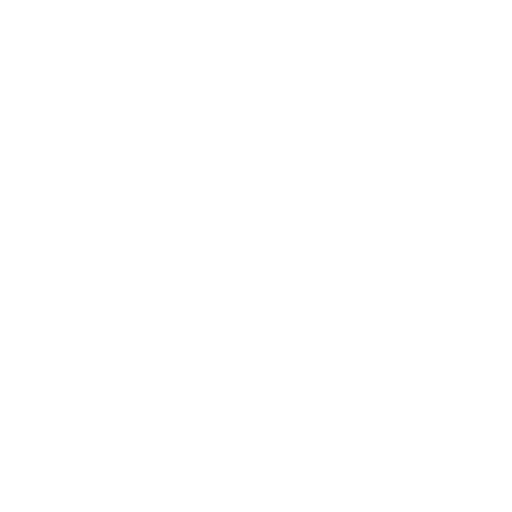
t = 0.00 s
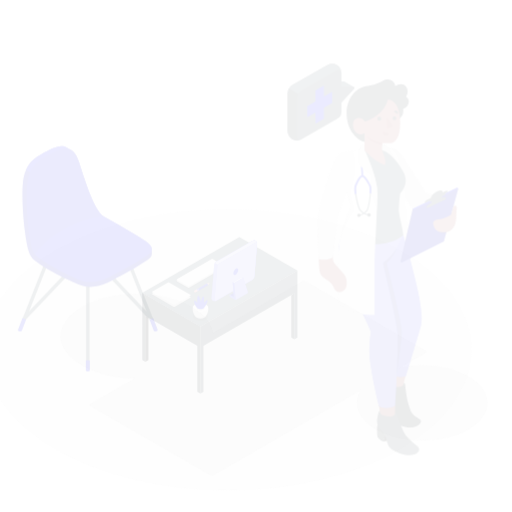
t = 0.15 s
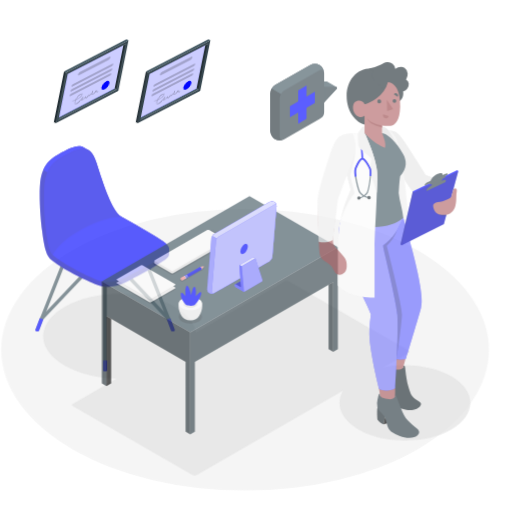
t = 0.45 s
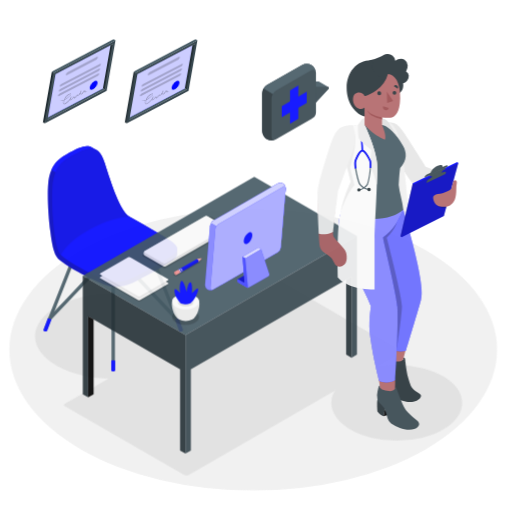
t = 0.60 s
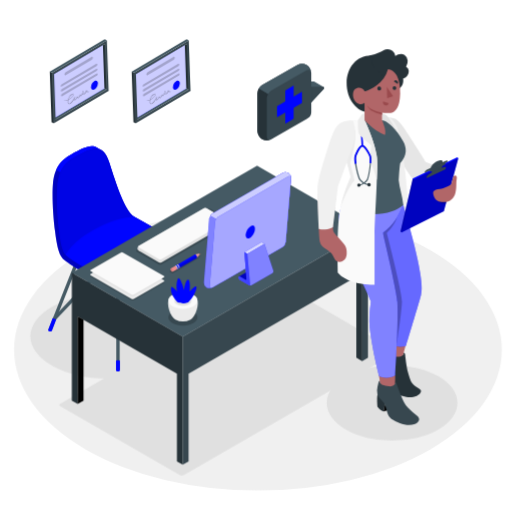
t = 0.80 s
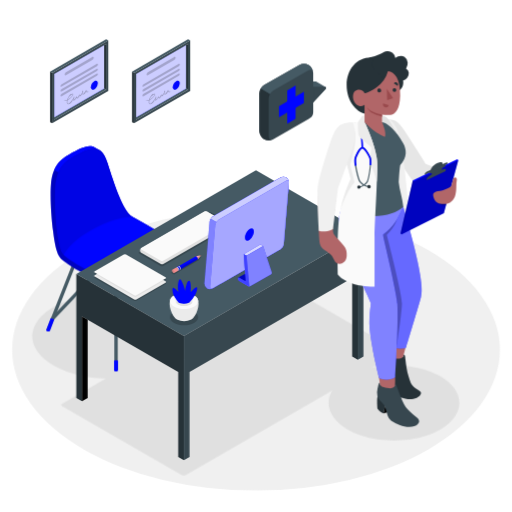
t = 1.00 s

The animated SVG that drew these frames (rendered in a browser with its animation timeline set to each time). Animation: 5 CSS @keyframes rules; one cycle of 1.00 s.

<svg class="animated" id="freepik_stories-doctor" xmlns="http://www.w3.org/2000/svg" viewBox="0 0 500 500" version="1.1" xmlns:xlink="http://www.w3.org/1999/xlink" xmlns:svgjs="http://svgjs.com/svgjs"><style>svg#freepik_stories-doctor:not(.animated) .animable {opacity: 0;}svg#freepik_stories-doctor.animated #freepik--Floor--inject-44 {animation: 1s 1 forwards cubic-bezier(.36,-0.01,.5,1.38) slideLeft;animation-delay: 0s;}svg#freepik_stories-doctor.animated #freepik--Shadows--inject-44 {animation: 1s 1 forwards cubic-bezier(.36,-0.01,.5,1.38) slideRight;animation-delay: 0s;}svg#freepik_stories-doctor.animated #freepik--Chair--inject-44 {animation: 1s 1 forwards cubic-bezier(.36,-0.01,.5,1.38) slideLeft;animation-delay: 0s;}svg#freepik_stories-doctor.animated #freepik--Desk--inject-44 {animation: 1s 1 forwards cubic-bezier(.36,-0.01,.5,1.38) zoomIn;animation-delay: 0s;}svg#freepik_stories-doctor.animated #freepik--speech-bubble--inject-44 {animation: 1s 1 forwards cubic-bezier(.36,-0.01,.5,1.38) slideRight;animation-delay: 0s;}svg#freepik_stories-doctor.animated #freepik--Character--inject-44 {animation: 1s 1 forwards cubic-bezier(.36,-0.01,.5,1.38) slideUp;animation-delay: 0s;}svg#freepik_stories-doctor.animated #freepik--Certificates--inject-44 {animation: 1s 1 forwards cubic-bezier(.36,-0.01,.5,1.38) lightSpeedLeft;animation-delay: 0s;}            @keyframes slideLeft {                0% {                    opacity: 0;                    transform: translateX(-30px);                }                100% {                    opacity: 1;                    transform: translateX(0);                }            }                    @keyframes slideRight {                0% {                    opacity: 0;                    transform: translateX(30px);                }                100% {                    opacity: 1;                    transform: translateX(0);                }            }                    @keyframes zoomIn {                0% {                    opacity: 0;                    transform: scale(0.5);                }                100% {                    opacity: 1;                    transform: scale(1);                }            }                    @keyframes slideUp {                0% {                    opacity: 0;                    transform: translateY(30px);                }                100% {                    opacity: 1;                    transform: inherit;                }            }                    @keyframes lightSpeedLeft {              from {                transform: translate3d(-50%, 0, 0) skewX(20deg);                opacity: 0;              }              60% {                transform: skewX(-10deg);                opacity: 1;              }              80% {                transform: skewX(2deg);              }              to {                opacity: 1;                transform: translate3d(0, 0, 0);              }            }        </style><g id="freepik--Floor--inject-44" class="animable" style="transform-origin: 250px 341.53px;"><ellipse id="freepik--floor--inject-44" cx="250" cy="341.53" rx="238.15" ry="137.49" style="fill: rgb(240, 240, 240); transform-origin: 250px 341.53px;" class="animable"></ellipse></g><g id="freepik--Shadows--inject-44" class="animable" style="transform-origin: 240.025px 369.42px;"><ellipse id="freepik--Shadow--inject-44" cx="106.15" cy="328.29" rx="74.66" ry="41.34" style="fill: rgb(224, 224, 224); transform-origin: 106.15px 328.29px;" class="animable"></ellipse><path id="freepik--shadow--inject-44" d="M60.5,396.5l117,67.53a4.3,4.3,0,0,0,3.86,0l206.9-119.46a1.18,1.18,0,0,0,0-2.23l-117-67.53a4.28,4.28,0,0,0-3.85,0L60.5,394.27A1.18,1.18,0,0,0,60.5,396.5Z" style="fill: rgb(224, 224, 224); transform-origin: 224.38px 369.42px;" class="animable"></path><ellipse id="freepik--shadow--inject-44" cx="384.73" cy="393.4" rx="63.83" ry="36.85" style="fill: rgb(224, 224, 224); transform-origin: 384.73px 393.4px;" class="animable"></ellipse></g><g id="freepik--Chair--inject-44" class="animable" style="transform-origin: 113.285px 252.736px;"><g id="freepik--chair--inject-44" class="animable" style="transform-origin: 113.285px 252.736px;"><path d="M113.29,362.14a1.66,1.66,0,0,1-1.66-1.67V253.7a1.66,1.66,0,1,1,3.32,0V360.47A1.67,1.67,0,0,1,113.29,362.14Z" style="fill: rgb(69, 90, 100); transform-origin: 113.29px 307.09px;" id="elcj8jntnezqb" class="animable"></path><path d="M179.35,323.27a1.68,1.68,0,0,1-1.55-1l-32.74-82.87a1.66,1.66,0,0,1,3.09-1.22L180.89,321a1.66,1.66,0,0,1-1.54,2.27Z" style="fill: rgb(69, 90, 100); transform-origin: 162.975px 280.199px;" id="elh2ynfy3lbq6" class="animable"></path><path d="M175.41,313.32a1.65,1.65,0,0,1-1.2-.52l-60.93-64.47L52.47,312.52a1.66,1.66,0,1,1-2.41-2.28l62-65.47a1.66,1.66,0,0,1,1.21-.52h0a1.66,1.66,0,0,1,1.2.52l62.13,65.75a1.65,1.65,0,0,1-.07,2.34A1.63,1.63,0,0,1,175.41,313.32Z" style="fill: rgb(69, 90, 100); transform-origin: 113.307px 278.785px;" id="el9rcendsbnbh" class="animable"></path><path d="M47.23,323.27a1.62,1.62,0,0,1-.61-.12,1.65,1.65,0,0,1-.94-2.15l32.74-82.87a1.66,1.66,0,0,1,3.09,1.22L48.77,322.22A1.66,1.66,0,0,1,47.23,323.27Z" style="fill: rgb(69, 90, 100); transform-origin: 63.5945px 280.174px;" id="elo4opwhf6ao" class="animable"></path><path d="M177.09,310.76l4.33,11.42a1.55,1.55,0,0,1,0,.29v.21a1.41,1.41,0,0,1-.65.72,2.92,2.92,0,0,1-2.64,0,1.09,1.09,0,0,1-.51-.54v0l0-.15-4-10.71Z" style="fill: #0005FF; transform-origin: 177.523px 317.238px;" id="el5h6ol66m9fj" class="animable"></path><path d="M49.48,310.76l-4.33,11.42a1.5,1.5,0,0,0,0,.29.74.74,0,0,0,0,.21,1.32,1.32,0,0,0,.65.72,2.9,2.9,0,0,0,2.63,0,1,1,0,0,0,.51-.54v0l0-.15L53,312Z" style="fill: #0005FF; transform-origin: 49.0713px 317.238px;" id="elx2d9vivo5g" class="animable"></path><path d="M115.2,352.21v9.45a1,1,0,0,1-.56.78,3,3,0,0,1-2.71,0,1,1,0,0,1-.56-.78v-9.45A4.06,4.06,0,0,1,115.2,352.21Z" style="fill: #0005FF; transform-origin: 113.285px 357.247px;" id="el1rueh2qpjw2i" class="animable"></path><path d="M175.8,243.24c0-2.51-2.2-5.17-6.84-8.18-8.57-5.56-27.71-16.72-39.7-23.37a.11.11,0,0,0-.1-.09c-9.23-5.6-17.84-32.27-24.22-52.53-2.18-6.91-4.84-10.82-8-12.66-.75-.43-3.52-1.95-4.14-2.32-6.26-3.76-14.49.75-24.73,6.36-9.44,5.16-16.81,11.77-18.29,29.32-.91,10.68-.05,31.09,2.12,46.56h0c3.14,25.85,7,25.89,12.59,30.21C74.13,264,95.83,274.44,105,278c16.58,6.52,30.14-3.54,40.24-8.53A234.81,234.81,0,0,0,172,253.65c2.53-1.83,3.84-3.69,3.81-5.65C175.78,247.23,175.8,244.05,175.8,243.24Z" style="fill: #0005FF; transform-origin: 112.616px 211.42px;" id="el7h2ra4r2mw" class="animable"></path><g id="el310o6ui9zn9"><path d="M175.8,243.24c0-2.51-2.2-5.17-6.84-8.18-8.57-5.56-27.71-16.72-39.7-23.37a.11.11,0,0,0-.1-.09c-9.23-5.6-17.84-32.27-24.22-52.53-2.18-6.91-4.84-10.82-8-12.66-.75-.43-3.52-1.95-4.14-2.32-6.26-3.76-14.49.75-24.73,6.36-9.44,5.16-16.81,11.77-18.29,29.32-.91,10.68-.05,31.09,2.12,46.56h0c3.14,25.85,7,25.89,12.59,30.21C74.13,264,95.83,274.44,105,278c16.58,6.52,30.14-3.54,40.24-8.53A234.81,234.81,0,0,0,172,253.65c2.53-1.83,3.84-3.69,3.81-5.65C175.78,247.23,175.8,244.05,175.8,243.24Z" style="opacity: 0.25; transform-origin: 112.616px 211.42px;" class="animable" id="eln4wgppbin9o"></path></g><path d="M96.57,146.2c-6.21-3.26-14.28,1.17-24.26,6.64-6.39,3.51-11.84,7.66-15.15,15.43L53,165.83c3.31-7.74,8.75-11.89,15.12-15.38,10.25-5.61,18.47-10.12,24.74-6.36Z" style="fill: #0005FF; transform-origin: 74.785px 155.489px;" id="eldakl1gixtqj" class="animable"></path><path d="M169,235.06c-5.56-3.61-5.68-4.53-40-23.54a.5.5,0,0,1,.16.07c-9.22-5.62-17.82-32.27-24.2-52.52-6.49-20.58-17.3-14.62-32.63-6.22C62.87,158,55.5,164.62,54,182.17s1.75,61,7.74,66.3c6.53,7.22,32.74,20.64,43.21,24.76,16.58,6.52,30.14-3.54,40.24-8.53A235,235,0,0,0,172,248.85C177.73,244.67,177.2,240.4,169,235.06Z" style="fill: #0005FF; transform-origin: 114.722px 210.227px;" id="elpvn0skqm49" class="animable"></path><path d="M129.14,211.59h0Z" style="fill: #0005FF; transform-origin: 129.14px 211.59px;" id="elpvv0eh9vkf" class="animable"></path><g id="el61sd6hw2eho"><g style="opacity: 0.1; transform-origin: 91.4121px 196.834px;" class="animable" id="elp4p6en8nx98"><path d="M72.31,152.85c15.33-8.4,26.14-14.36,32.63,6.22,6.38,20.26,15,46.93,24.22,52.53,0,0-15.83,0-38.76,12.37-23.84,12.87-27.48,25.46-28.57,24.56-6-5-9.3-48.82-7.81-66.36S62.87,158,72.31,152.85Z" id="eluo9cs9m9n0n" class="animable" style="transform-origin: 91.4121px 196.834px;"></path></g></g></g></g><g id="freepik--Desk--inject-44" class="animable" style="transform-origin: 214.73px 307.805px;"><g id="freepik--desk--inject-44" class="animable" style="transform-origin: 214.73px 307.805px;"><polygon points="179.54 328.1 74.52 267.47 249.93 166.25 354.94 226.88 179.54 328.1" style="fill: rgb(69, 90, 100); transform-origin: 214.73px 247.175px;" id="el25er5fm1t0o" class="animable"></polygon><polygon points="74.52 267.47 74.52 388.73 80.05 391.92 80.05 308.95 174.01 363.2 174.01 446.17 179.54 449.36 179.54 328.1 74.52 267.47" style="fill: rgb(38, 50, 56); transform-origin: 127.03px 358.415px;" id="el7z2utfxpb34" class="animable"></polygon><polygon points="80.05 391.92 85.58 388.73 85.58 312.14 80.05 308.95 80.05 391.92" id="el6iq2q1bdegf" class="animable" style="transform-origin: 82.815px 350.435px;"></polygon><polygon points="179.54 449.36 185.07 446.17 185.07 363.2 349.42 268.37 349.42 351.34 354.94 348.15 354.94 226.88 179.54 328.1 179.54 449.36" style="fill: rgb(55, 71, 79); transform-origin: 267.24px 338.12px;" id="el3d08a1yzip9" class="animable"></polygon><polygon points="349.42 351.34 343.89 348.15 343.89 271.56 349.42 268.37 349.42 351.34" style="fill: rgb(38, 50, 56); transform-origin: 346.655px 309.855px;" id="eleojlga2iium" class="animable"></polygon><g id="eltzc1ml2ymn"><g style="opacity: 0.2; transform-origin: 179.711px 309.785px;" class="animable" id="elppp8ul0dh6"><path d="M170,304.18c-5.37,3.09-5.37,8.11,0,11.21s14,3.09,19.41,0,5.36-8.12,0-11.21S175.38,301.08,170,304.18Z" id="elyjwyx9k1w5" class="animable" style="transform-origin: 179.711px 309.785px;"></path></g></g><g id="el48bbw3l3hch"><g style="opacity: 0.2; transform-origin: 127.008px 269.714px;" class="animable" id="el46gljx81ole"><path d="M92.46,267.4,131,289.67a2.37,2.37,0,0,0,2.17,0l28.39-16.39a.66.66,0,0,0,0-1.25L123,249.75a2.44,2.44,0,0,0-2.17,0l-28.39,16.4C91.86,266.49,91.86,267.05,92.46,267.4Z" id="elrt41e1vkyk" class="animable" style="transform-origin: 127.008px 269.714px;"></path></g></g><g id="el9xxk4ewt616"><g style="opacity: 0.2; transform-origin: 127.014px 273.694px;" class="animable" id="elyqljb223r8o"><path d="M92.46,271.38,131,293.65a2.37,2.37,0,0,0,2.17,0l28.39-16.39c.6-.35.6-.91,0-1.25L123,253.73a2.44,2.44,0,0,0-2.17,0L92.46,270.12A.67.67,0,0,0,92.46,271.38Z" id="elwni55g4ijh" class="animable" style="transform-origin: 127.014px 273.694px;"></path></g></g><path d="M92.46,270.08,131,292.35a2.37,2.37,0,0,0,2.17,0L161.6,276c.6-.35.6-.91,0-1.25L123,252.43a2.44,2.44,0,0,0-2.17,0L92.46,268.82A.67.67,0,0,0,92.46,270.08Z" style="fill: rgb(235, 235, 235); transform-origin: 127.034px 272.394px;" id="el3x2oydcm8u4" class="animable"></path><path d="M120.85,252.43,93.89,268,131,289.45a2.44,2.44,0,0,0,2.17,0l27-15.57L123,252.43A2.44,2.44,0,0,0,120.85,252.43Z" style="fill: rgb(224, 224, 224); transform-origin: 127.03px 270.942px;" id="el8rnokei0ivf" class="animable"></path><path d="M92.46,266.16,131,288.43a2.37,2.37,0,0,0,2.17,0L161.6,272a.67.67,0,0,0,0-1.26L123,248.51a2.37,2.37,0,0,0-2.17,0L92.46,264.9A.67.67,0,0,0,92.46,266.16Z" style="fill: rgb(250, 250, 250); transform-origin: 127.03px 268.47px;" id="elvprgp7q04jr" class="animable"></path><g id="elljasbzhomb"><g style="opacity: 0.2; transform-origin: 181.35px 233.46px;" class="animable" id="elonxxdv8om9"><path d="M136,247.6l20.85,12.07a2.82,2.82,0,0,0,2.56,0L226.7,220.8a.78.78,0,0,0,0-1.48l-20.84-12.07a2.84,2.84,0,0,0-2.57,0L136,246.12A.78.78,0,0,0,136,247.6Z" id="elhycgzkzqs5u" class="animable" style="transform-origin: 181.35px 233.46px;"></path></g></g><path d="M136.72,244.77v-.47a2.58,2.58,0,0,1,1.18-2l61.78-35.7a2.59,2.59,0,0,1,2.36,0l19.14,11.08a2.62,2.62,0,0,1,1.18,2v.47a2.6,2.6,0,0,1-1.18,2l-61.78,35.7a2.59,2.59,0,0,1-2.36,0L137.9,246.81A2.62,2.62,0,0,1,136.72,244.77Z" style="fill: rgb(224, 224, 224); transform-origin: 179.54px 232.225px;" id="el5bb1la2a9zo" class="animable"></path><path d="M137.9,243.62,157,254.7a2.65,2.65,0,0,0,2.36,0L221.18,219a.72.72,0,0,0,0-1.36L202,206.56a2.59,2.59,0,0,0-2.36,0l-61.78,35.7A.72.72,0,0,0,137.9,243.62Z" style="fill: rgb(250, 250, 250); transform-origin: 179.53px 230.626px;" id="elaqqt4s8qmrg" class="animable"></path><path d="M188.58,310.58c4.73-4.83,7.51-16.9,2.89-20.73H168c-4.62,3.83-1.84,15.89,2.89,20.72l.13.14.16.16.43.38.11.09.36.27c.2.14.41.27.61.39a15.59,15.59,0,0,0,14.11,0h0a5.81,5.81,0,0,0,.61-.4l.34-.25.14-.11c.14-.12.28-.24.41-.37l.19-.18Z" style="fill: rgb(235, 235, 235); transform-origin: 179.735px 301.769px;" id="elqqnbwcc4fqg" class="animable"></path><path d="M170,288.31c-5.37,3.09-5.37,8.11,0,11.21s14,3.09,19.41,0,5.36-8.12,0-11.21S175.38,285.21,170,288.31Z" style="fill: rgb(250, 250, 250); transform-origin: 179.711px 293.915px;" id="elabq3wo7nnk" class="animable"></path><path d="M173.82,290.5c-3.26,1.89-3.26,4.94,0,6.82a13,13,0,0,0,11.81,0c3.26-1.88,3.26-4.93,0-6.82A13.07,13.07,0,0,0,173.82,290.5Z" style="fill: rgb(235, 235, 235); transform-origin: 179.725px 293.914px;" id="elso5xsipzqr" class="animable"></path><path d="M185.63,293.74a13.07,13.07,0,0,0-11.81,0,5.47,5.47,0,0,0-2,1.79,5.47,5.47,0,0,0,2,1.79,13,13,0,0,0,11.81,0,5.35,5.35,0,0,0,2-1.79A5.35,5.35,0,0,0,185.63,293.74Z" style="fill: rgb(224, 224, 224); transform-origin: 179.725px 295.534px;" id="el5lbilqzxwqa" class="animable"></path><path d="M174.54,295.53a26.69,26.69,0,0,1-4.27-5.68c-2-3.49-2.34-8.16-1.32-8.74s5.17,4.09,5.17,4.09a25.49,25.49,0,0,1-.44-6c.18-3.11.93-5.93,1.82-6.5s2.89,3.35,3.74,6.19,1.36,5.18,1.36,5.18a45.11,45.11,0,0,1,1.53-6.54c1-2.95,2-3.62,2.71-3.32s1.21,1.66,1.42,5.59a38.42,38.42,0,0,1-.18,5.62s1.47-1.61,3.09-3.17c1.79-1.71,2.55-2,3.06-1.62s.65,3-2.11,8a28,28,0,0,1-5.22,6.87S181.07,298,174.54,295.53Z" style="fill: #0005FF; transform-origin: 180.457px 284.632px;" id="elw5zh73apgys" class="animable"></path><path d="M277,238.4l5-60.24a5.68,5.68,0,0,0-2.49-5,6.3,6.3,0,0,0-5.7.1l-66,38.09a7.26,7.26,0,0,0-3.22,5.09l-5,60.23a5.71,5.71,0,0,0,2.48,5,6.32,6.32,0,0,0,5.71-.11l66-38.08A7.28,7.28,0,0,0,277,238.4Z" style="fill: #0005FF; transform-origin: 240.795px 227.413px;" id="el1pc45ib2h7l" class="animable"></path><g id="elq24jjsf3yuj"><path d="M277,238.4l5-60.24a5.68,5.68,0,0,0-2.49-5,6.3,6.3,0,0,0-5.7.1l-66,38.09a7.26,7.26,0,0,0-3.22,5.09l-5,60.23a5.71,5.71,0,0,0,2.48,5,6.32,6.32,0,0,0,5.71-.11l66-38.08A7.28,7.28,0,0,0,277,238.4Z" style="fill: rgb(255, 255, 255); opacity: 0.5; transform-origin: 240.795px 227.413px;" class="animable" id="el5sgv0gcsz6"></path></g><path d="M277,238.4l5-60.24a5.68,5.68,0,0,0-2.49-5,6.3,6.3,0,0,0-5.7.1l-66,38.09a6.59,6.59,0,0,0-2.14,2.16l10.25,5.92v57.44l57.86-33.4A7.28,7.28,0,0,0,277,238.4Z" style="fill: #0005FF; transform-origin: 243.839px 224.699px;" id="elqjlbmgjiu9i" class="animable"></path><g id="el1b1ari3h7nn"><path d="M277,238.4l5-60.24a5.68,5.68,0,0,0-2.49-5,6.3,6.3,0,0,0-5.7.1l-66,38.09a6.59,6.59,0,0,0-2.14,2.16l10.25,5.92v57.44l57.86-33.4A7.28,7.28,0,0,0,277,238.4Z" style="fill: rgb(255, 255, 255); opacity: 0.8; transform-origin: 243.839px 224.699px;" class="animable" id="elzomvhfzr0x"></path></g><path d="M205.12,279.88l5-60.23a7.25,7.25,0,0,1,3.22-5.09l66-38.09c1.63-.94,2.82-.18,2.67,1.69l-5,60.24a7.28,7.28,0,0,1-3.22,5.09l-66,38.08C206.16,282.51,205,281.75,205.12,279.88Z" style="fill: #0005FF; transform-origin: 243.567px 229.02px;" id="el9pg2l0htso9" class="animable"></path><g id="elqvpcidwh52c"><path d="M205.12,279.88l5-60.23a7.25,7.25,0,0,1,3.22-5.09l66-38.09c1.63-.94,2.82-.18,2.67,1.69l-5,60.24a7.28,7.28,0,0,1-3.22,5.09l-66,38.08C206.16,282.51,205,281.75,205.12,279.88Z" style="fill: rgb(255, 255, 255); opacity: 0.65; transform-origin: 243.567px 229.02px;" class="animable" id="elugf2h4t0y0c"></path></g><path d="M239.16,231.55c.26-3.08,2.42-6.71,4.83-8.11s4.16,0,3.9,3.05-2.41,6.72-4.82,8.12S238.91,234.64,239.16,231.55Z" style="fill: #0005FF; transform-origin: 243.526px 229.027px;" id="elv629kyglkis" class="animable"></path><polygon points="240.71 249.76 256.93 240.34 254.17 238.75 237.96 248.17 240.71 249.76" style="fill: #0005FF; transform-origin: 247.445px 244.255px;" id="elq9o4vrh9aoi" class="animable"></polygon><g id="elwvlytt7887"><g style="opacity: 0.85; transform-origin: 247.445px 244.255px;" class="animable" id="elkn9xlzqiejn"><polygon points="240.71 249.76 256.93 240.34 254.17 238.75 237.96 248.17 240.71 249.76" style="fill: rgb(255, 255, 255); transform-origin: 247.445px 244.255px;" id="elu9lot0t5m08" class="animable"></polygon></g></g><path d="M264.45,268l-19.74,11.4a2.45,2.45,0,0,1-1.27.29,2.49,2.49,0,0,1-1.07-.27s0,0,0,0l-8.69-5-.05,0a2.59,2.59,0,0,1-1.12-2v-.46c0-.75.51-1.06,1.17-.68l5.25,3,1.17.68-.26-1.33L238,248.17l2.75,1.6,16.22-9.42L265.38,266A2.06,2.06,0,0,1,264.45,268Z" style="fill: #0005FF; transform-origin: 248.954px 260.021px;" id="elsmlkuj7d3k" class="animable"></path><g id="eldr5mvrj0m1"><g style="opacity: 0.5; transform-origin: 248.954px 260.021px;" class="animable" id="elkwoe8x2uri"><path d="M264.45,268l-19.74,11.4a2.45,2.45,0,0,1-1.27.29,2.49,2.49,0,0,1-1.07-.27s0,0,0,0l-8.69-5-.05,0a2.59,2.59,0,0,1-1.12-2v-.46c0-.75.51-1.06,1.17-.68l5.25,3,1.17.68-.26-1.33L238,248.17l2.75,1.6,16.22-9.42L265.38,266A2.06,2.06,0,0,1,264.45,268Z" style="fill: rgb(255, 255, 255); transform-origin: 248.954px 260.021px;" id="elh1k70vzh52" class="animable"></path></g></g><polygon points="232.84 271.09 239.57 267.2 240.94 276.27 232.84 271.09" style="fill: #0005FF; transform-origin: 236.89px 271.735px;" id="el8w92jvz2hr" class="animable"></polygon><g id="el3drm2b4gcwa"><g style="opacity: 0.25; transform-origin: 236.89px 271.735px;" class="animable" id="eljuvo3pewlbm"><polygon points="232.84 271.09 239.57 267.2 240.94 276.27 232.84 271.09" id="el9gos9sq4d49" class="animable" style="transform-origin: 236.89px 271.735px;"></polygon></g></g><path d="M240.71,249.77l-2.75-1.6,1.85,25.39c.15.73-.27,1-.91.65l-5.25-3c-.66-.38-1.17-.07-1.17.68v.46a2.59,2.59,0,0,0,1.12,2l.05,0,8.69,5s0,0,0,0a2.49,2.49,0,0,0,1.07.27Z" style="fill: #0005FF; transform-origin: 237.945px 263.895px;" id="els897lsy7hvc" class="animable"></path><g id="el5t5yo4vkdko"><g style="opacity: 0.25; transform-origin: 237.945px 263.895px;" class="animable" id="elnh0fizqlfq"><path d="M240.71,249.77l-2.75-1.6,1.85,25.39c.15.73-.27,1-.91.65l-5.25-3c-.66-.38-1.17-.07-1.17.68v.46a2.59,2.59,0,0,0,1.12,2l.05,0,8.69,5s0,0,0,0a2.49,2.49,0,0,0,1.07.27Z" style="fill: rgb(255, 255, 255); transform-origin: 237.945px 263.895px;" id="elohzbogi737" class="animable"></path></g></g><g id="freepik--Pencil--inject-44" class="animable" style="transform-origin: 181.685px 258.754px;"><g id="freepik--shadow--inject-44"><polygon points="166.85 266.42 169.89 268.17 193.87 254.13 196.52 251.01 191 252.47 166.85 266.42" style="opacity: 0.2; transform-origin: 181.685px 259.59px;" class="animable" id="elst4vzoqxw"></polygon></g><path d="M191.22,250.34l5.11-1a.16.16,0,0,1,.15.26L193,253.52Z" style="fill: rgb(255, 168, 167); transform-origin: 193.868px 251.429px;" id="elcp6inawtde" class="animable"></path><path d="M196.48,249.6a.16.16,0,0,0-.15-.26l-1,.19h0a.87.87,0,0,1,.41.82v.09Z" style="fill: rgb(38, 50, 56); transform-origin: 195.923px 249.889px;" id="elj6gb5gpszj" class="animable"></path><path d="M174,264.44l.42-.24.51-.28L193,253.52a2.31,2.31,0,0,0-.14-1.69,2.4,2.4,0,0,0-1.65-1.49l-18.11,10.39-1,.55C172.79,261,174.6,264.11,174,264.44Z" style="fill: #0005FF; transform-origin: 182.599px 257.39px;" id="el23gyove2wr9" class="animable"></path><path d="M175.56,263.54l.93-.54c.27-.15.12-.82-.21-1.52-.42-.93-1.26-1.83-1.63-1.64l-.68.4-.25.14c.37-.19,1.21.71,1.63,1.64.31.67.47,1.32.23,1.5h0Z" style="fill: rgb(235, 235, 235); transform-origin: 175.175px 261.677px;" id="elssf6tpmyph" class="animable"></path><path d="M175.79,263.4c.64-.34-1.19-3.5-1.84-3.16l-.93.54c.64-.34,2.47,2.82,1.83,3.16Z" style="fill: #0005FF; transform-origin: 174.472px 262.077px;" id="elcym4dy5rcis" class="animable"></path><path d="M174,264.44l.93-.52c.63-.33-1.12-3.39-1.78-3.19h0l-.93.54C172.79,261,174.6,264.11,174,264.44Z" style="fill: rgb(235, 235, 235); transform-origin: 173.642px 262.58px;" id="el0er4ha1s7wl6" class="animable"></path><g id="eltlex21338a"><path d="M196.5,249.42l-.17-.08-3.71,2-19.17,11c0-.06-.06-.06-.08,0,.54.85.95,1.92.59,2.1l.42-.24.51-.28L193,253.52h0l3.47-3.92A.17.17,0,0,0,196.5,249.42Z" style="opacity: 0.15; transform-origin: 184.942px 256.89px;" class="animable" id="eliog0bgan6nq"></path></g><path d="M170.05,266.69l3.91-2.25c.28-.14.13-.81-.19-1.5-.42-.94-1.26-1.84-1.63-1.66h0l-3.93,2.25c-.78.45-.06,2.15.81,2.9A.93.93,0,0,0,170.05,266.69Z" style="fill: rgb(242, 143, 143); transform-origin: 170.992px 264.003px;" id="el96p6b16vcjp" class="animable"></path><g id="elvhtfzs0x0fc"><path d="M170.28,265.47a2.8,2.8,0,0,0-1.6-1.93.6.6,0,0,0-.58.08c-.59.54.09,2.1.92,2.81a.93.93,0,0,0,1,.26C170.32,266.52,170.43,266.07,170.28,265.47Z" style="opacity: 0.1; transform-origin: 169.112px 265.12px;" class="animable" id="eldoc5huwj6lb"></path></g></g></g></g><g id="freepik--speech-bubble--inject-44" class="animable" style="transform-origin: 285.898px 99.66px;"><g id="freepik--speach-bubble--inject-44" class="animable" style="transform-origin: 285.898px 99.66px;"><path d="M309.06,79.8a1.28,1.28,0,0,0-.63-.16H297l-4.72,2.72V98.69L297,96l4.07-4.7V102.8l4.72-2.72,12.36-13.3a1.26,1.26,0,0,0-.32-1.9Z" style="fill: rgb(69, 90, 100); transform-origin: 305.365px 91.22px;" id="eliy5hxvcdel" class="animable"></path><path d="M301.09,102.8l4.72-2.72,12.36-13.3a1.25,1.25,0,0,0-.95-2.07H305.81l-4.72,2.73Z" style="fill: rgb(55, 71, 79); transform-origin: 309.783px 93.755px;" id="elp2cbrhgjh1e" class="animable"></path><path d="M305.84,71.23a10,10,0,0,0-4.52-7.84h0a10,10,0,0,0-9.06,0l-34.41,19.7a10,10,0,0,0-4.53,7.85v37.15a10,10,0,0,0,4.53,7.84h0a10,10,0,0,0,9.06,0l34.84-20c4.07-2.32,4.11-4.65,4.11-7.54Z" style="fill: rgb(55, 71, 79); transform-origin: 279.59px 99.66px;" id="elw988kcem1ub" class="animable"></path><path d="M253.32,128.09a10,10,0,0,0,4.53,7.84h0a10.17,10.17,0,0,0,8.29.38c-2.13.8-3.76-.42-3.76-3V96.16a9.26,9.26,0,0,1,1.33-4.46l-9.06-5.22a9.24,9.24,0,0,0-1.32,4.46Z" style="fill: rgb(38, 50, 56); transform-origin: 259.73px 111.747px;" id="elfq01dtoyvm" class="animable"></path><path d="M305.7,70c-.53-1.93-2.29-2.54-4.38-1.33L266.9,88.32a9,9,0,0,0-3.19,3.38l-9-5.21a9.09,9.09,0,0,1,3.19-3.39l34.4-19.7a10.06,10.06,0,0,1,9.07,0h0A10,10,0,0,1,305.7,70Z" style="fill: rgb(69, 90, 100); transform-origin: 280.205px 77.0099px;" id="el4ly2wh55gk" class="animable"></path><polygon points="288.62 116.06 280.5 120.75 280.5 88.25 288.62 83.56 288.62 116.06" style="fill: #0005FF; transform-origin: 284.56px 102.155px;" id="el34zftls3xmb" class="animable"></polygon><polygon points="296.75 89.7 296.75 100.53 272.38 114.6 272.38 103.77 296.75 89.7" style="fill: #0005FF; transform-origin: 284.565px 102.15px;" id="elox77rp3d1o" class="animable"></polygon></g></g><g id="freepik--Character--inject-44" class="animable" style="transform-origin: 378.78px 233.48px;"><g id="freepik--character--inject-44" class="animable" style="transform-origin: 378.78px 233.48px;"><path d="M379.35,116.69c8,.22,10.27,3.42,15.09,10.31s21.22,33,21.22,33l23.23,8.92-3.06,13.55s-31.05-5.26-33.08-6.45-17.15-26.1-17.15-26.1Z" style="fill: rgb(230, 230, 230); transform-origin: 409.12px 149.58px;" id="ele6k1nc6yb9" class="animable"></path><path d="M373.23,116.91c7.56-1.89,10.9,2.33,13.42,7,11.45,21,16.1,147,16.1,147s-25.54,10.19-44.49-1.77Z" style="fill: rgb(240, 240, 240); transform-origin: 380.505px 195.702px;" id="eld04brslyhje" class="animable"></path><path d="M397.58,333.48l-4.78,18.19s-5.51,3.25-10.26.05c-3.77-2.54-3.54-5.55-3.54-5.55l.22-2.74.54-21.15Z" style="fill: rgb(177, 102, 104); transform-origin: 388.289px 337.705px;" id="el05dtijaoogj7" class="animable"></path><path d="M374.58,356c-1.31,2.91-2.06,11.41-2.06,11.41s.8,3.13,5.15,5.9l4.23-11.24Z" style="fill: rgb(38, 50, 56); transform-origin: 377.21px 364.655px;" id="el4krgjbo1zh7" class="animable"></path><polygon points="377.67 373.35 388.66 371.84 392.84 363.09 380.11 366.87 377.67 373.35" id="el4ps6djm5jx5" class="animable" style="transform-origin: 385.255px 368.22px;"></polygon><path d="M393.63,348.52l.59-2.22c1.67.09,1.52,3.39,1.64,4.35.37,2.75.65,5.5,1.07,8.24a51.32,51.32,0,0,0,2.11,8.93c1,2.77,1.58,5.72,3.27,8.17s4.66,3.9,7.06,5.55a4.06,4.06,0,0,1,1.52,1.53c.55,1.22-.22,2.63-1.17,3.56a11.4,11.4,0,0,1-6.09,2.94,23.47,23.47,0,0,1-6.85,0,24.47,24.47,0,0,1-11.24-4.16c-3.22-2.3-3.92-6.85-4.44-10.53-.42-3-.16-6.49-1.4-9.3s-4.78-6.5-5.12-9.54a14.49,14.49,0,0,1,1.58-7.44c1.29-2.47,2.22-5.62,3.06-5.17l-.15,1.8c0-.13.83,3.46,6,4.74C387.5,350.58,392.09,350.56,393.63,348.52Z" style="fill: rgb(38, 50, 56); transform-origin: 392.815px 366.604px;" id="el88iyortal24" class="animable"></path><path d="M385.8,368.22c.14,3.36,0,4.75,0,6.27.14,2.78.88,4.71,1.51,7.41a17,17,0,0,0,1.14,3.22c.52,1.2,1.49,2.82.92,4a4.57,4.57,0,0,1-1.14,1.41,10.67,10.67,0,0,1-7.5,2.55,8,8,0,0,1-4.08-1.17c-2.41-1.58-3.36-4.46-4.65-6.89-1.41-2.63-.59-4-.82-6.89a101.39,101.39,0,0,0-1.49-11.39C374.9,360.78,379.28,366.56,385.8,368.22Z" style="fill: rgb(177, 102, 104); transform-origin: 379.617px 378.6px;" id="elitpzkhwlkr" class="animable"></path><path d="M393.78,202c7.81,27.22,21,73.48,17.3,87.88-2.8,10.79-15,50.19-15,50.19-4.71.66-14.34,1.71-18.09-6.54-.95-13.39-4.25-104.31-4.25-104.31Z" style="fill: #0005FF; transform-origin: 392.73px 271.254px;" id="ell5u3tvkhegi" class="animable"></path><g id="elgqdt00bjiau"><path d="M393.78,202c7.81,27.22,21,73.48,17.3,87.88-2.8,10.79-15,50.19-15,50.19-4.71.66-14.34,1.71-18.09-6.54-.95-13.39-4.25-104.31-4.25-104.31Z" style="fill: rgb(255, 255, 255); opacity: 0.4; transform-origin: 392.73px 271.254px;" class="animable" id="eldeilurjfh4t"></path></g><g id="el2j1mgzkfyho"><path d="M373.78,229.17a140.23,140.23,0,0,0,13.79-15.08s-1,6.45-9.89,15.34c0,0,14.9,57.39,14.81,66.55s-5,42-5,42Z" style="opacity: 0.25; transform-origin: 383.135px 276.035px;" class="animable" id="el6ztipd9xr2r"></path></g><path d="M393.78,202c-6.37,13.21-8.87,18.49-20,27.22,0,0,13.61,56.56,14.21,67.54,1,18.25-1.35,59.1-2.19,71.51-2.11,2.76-12.39,3.23-15.63.88-1.48-5.74-6.45-25.94-8.78-44.06-1.72-13.39.48-25.37.76-28.88-7.21-18.39-23.4-45.23-29.32-64.46A48.77,48.77,0,0,1,331,221.54c-1.32-12.19,3.67-21.5,6.6-28L393.78,202" style="fill: #0005FF; transform-origin: 362.281px 282.1px;" id="el8coqzuc5kw6" class="animable"></path><g id="elwbmf9g9mzb"><g style="opacity: 0.5; transform-origin: 362.281px 282.1px;" class="animable" id="eljd5jmp5wdt"><path d="M393.78,202c-6.37,13.21-8.87,18.49-20,27.22,0,0,13.61,56.56,14.21,67.54,1,18.25-1.35,59.1-2.19,71.51-2.11,2.76-12.39,3.23-15.63.88-1.48-5.74-6.45-25.94-8.78-44.06-1.72-13.39.48-25.37.76-28.88-7.21-18.39-23.4-45.23-29.32-64.46A48.77,48.77,0,0,1,331,221.54c-1.32-12.19,3.67-21.5,6.6-28L393.78,202" style="fill: rgb(255, 255, 255); transform-origin: 362.281px 282.1px;" id="eldwvpwdebu9c" class="animable"></path></g></g><path d="M368.59,387.35c-.79,3.08-.07,11.57-.07,11.57s1.31,2.94,6.06,4.93l2.25-11.78Z" style="fill: rgb(38, 50, 56); transform-origin: 372.525px 395.6px;" id="el8p29rc1o7j6" class="animable"></path><polygon points="374.58 403.85 385.14 400.48 387.75 391.17 375.88 397.05 374.58 403.85" id="el7crjaqkgxv" class="animable" style="transform-origin: 381.165px 397.51px;"></polygon><path d="M385.76,376.7l.08-2.21c1.42.71,4.47,12.24,8.65,20.18,3.82,7.24,11.48,11.32,13.95,14.48,3.3,4.23-3.24,9.58-13.65,7.26-5.16-1.16-13-4.54-15.06-8.05s-2.76-9.93-4.47-12.51-5.82-5.57-6.67-8.5a15.93,15.93,0,0,1,.09-8.07c.84-2.65.8-5.37,2.13-5.59l.2,2.08c.69,1.43,3.39,3.07,8.65,3.41C382.17,379.33,384.6,379,385.76,376.7Z" style="fill: rgb(55, 71, 79); transform-origin: 388.708px 395.331px;" id="eluh0ahopuqds" class="animable"></path><path d="M367.34,94.14l-5.25,17.75c-14.6,0-23.62-14.22-23.62-28.82h0c0-14.66,9.34-26.91,24-26.91h4.76c14.66,0,26.55,9.73,26.55,24.4h0C393.78,90.11,381.94,94.14,367.34,94.14Z" style="fill: rgb(38, 50, 56); transform-origin: 366.125px 84.025px;" id="elegrnburm9m" class="animable"></path><path d="M396.52,67a10.63,10.63,0,0,0,1.55-6.1A7.09,7.09,0,0,0,395,55.51c-2.73-1.74-6.51-.92-9,1.09a7.39,7.39,0,0,0-7.9-6.59c-2.43.19-4.59,1.54-6.69,2.76A35.13,35.13,0,0,1,360,56.28L364.47,58a7.33,7.33,0,0,0-.78,6.39,7.1,7.1,0,0,0,.7,1.23,30,30,0,0,0,27.34,13.23,8.76,8.76,0,0,0,4.24-1.2,6.87,6.87,0,0,0,1.87-2A7.56,7.56,0,0,0,399.15,71,4.89,4.89,0,0,0,396.52,67Z" style="fill: rgb(38, 50, 56); transform-origin: 379.58px 64.4678px;" id="elbmdoqr7mc2q" class="animable"></path><path d="M355.94,119l-9.57,1c-6.35,1.55-9.22,4.35-9.87,10-.3,2.62-1.89,9.6.33,18.35,2,7.92,7.38,27.31,7.38,27.31S337.26,193.09,334,202c22.58,14.73,50.45,8.91,59.81,0-.79-8.42-3.77-16.27-4.44-23.78,0,0,.48-11.74,1.41-16.83,7.15-7.79,6.23-15.25,3-21.26-5.92-11.11-14.85-20.86-17.73-20.85Z" style="fill: rgb(69, 90, 100); transform-origin: 365.106px 164.998px;" id="elagirvcgmhco" class="animable"></path><path d="M373.1,112.69c2.86.7,5.09,1.86,6.25,4s10.21,16.39,10.21,16.39-7.3-9.61-12.8-12.52a9.4,9.4,0,0,0-3.66-1.22Z" style="fill: rgb(224, 224, 224); transform-origin: 381.33px 122.885px;" id="elmmt8s0eomok" class="animable"></path><path d="M355.94,119s10,20.85,11.78,34.92-2,62.07-2,77.3c0,18.36.06,48.66.06,48.66s-11.41,0-19.25-2.24c-5.73-1.63-12.52-4.56-16.63-9.47,0,0-1.12-37.58,1.24-55.48,2.23-17,11.28-37.94,11.28-37.94l-11.6-44.22s.54-7.6,7.69-9.73C345.28,118.76,355.94,119,355.94,119Z" style="fill: rgb(250, 250, 250); transform-origin: 348.915px 199.436px;" id="elc0wb4lqxz86" class="animable"></path><path d="M346.53,128.1l-11.84,17.33,7.69,29.3s-7.14,15.07-9.77,29.66c7.13-20.17,13.57-26.22,13.57-26.22L342,161.11s1.47-5.37,3.52-14.53S347.23,132.11,346.53,128.1Z" style="fill: rgb(235, 235, 235); transform-origin: 339.841px 166.245px;" id="elgg264rqk7zp" class="animable"></path><path d="M353,144.44c0-.87-.08-2.75-.23-5.13-.74-11.61-1.08-22.11,2.84-23l.35,1.6c-2.87.62-1.92,15.61-1.56,21.25.16,2.43.28,4.34.24,5.3Z" style="fill: #0005FF; transform-origin: 354.133px 130.385px;" id="elqrzl0hl7qv" class="animable"></path><path d="M355.94,112.69a4,4,0,0,0-3.53,2.16c-.94,1.6-2.92,4.29-2.92,4.29s-.07,10.66,1,13.43c.92,2.4,12.22,11.29,12.22,11.29s-1.1,9.41-1.19,12.7,5.71,15.22,6.42,21.61c0,0,1.2-15.52.26-22.73-1.65-12.55-9.48-31.32-12.26-36.46Z" style="fill: rgb(235, 235, 235); transform-origin: 359.024px 145.43px;" id="elgvoot77562i" class="animable"></path><path d="M350.63,183.27h-.14l0-1.14a7.44,7.44,0,0,0,3.76-1.4,14.17,14.17,0,0,1-3.12-2.83c-1.85-2.39-5.89-19.44-4.64-23.41,1-3.33,4.31-10.68,7.23-10.8h.07c2.91,0,6.73,6.94,8.05,10.14,1.58,3.86-1,21.19-2.64,23.72a13.93,13.93,0,0,1-2.87,3.09,7.24,7.24,0,0,0,3.86,1.08l.14,1.13a8.83,8.83,0,0,1-5-1.45A9.13,9.13,0,0,1,350.63,183.27Zm3.21-38.45h0c-1.71.07-4.78,5.52-6.18,10-1.15,3.65,2.74,20.15,4.45,22.37A13.54,13.54,0,0,0,355.3,180a13.46,13.46,0,0,0,3-3.09c1.52-2.35,4-19.12,2.53-22.66C359.05,150,355.56,144.82,353.84,144.82Z" style="fill: rgb(69, 90, 100); transform-origin: 354.294px 163.48px;" id="elcvkwr3frjpm" class="animable"></path><path d="M362,182.2a1.68,1.68,0,1,1-1.75-1.61A1.69,1.69,0,0,1,362,182.2Z" style="fill: rgb(38, 50, 56); transform-origin: 360.321px 182.269px;" id="elmg8qs13wt5h" class="animable"></path><path d="M352.19,182.62a1.68,1.68,0,1,1-1.75-1.61A1.68,1.68,0,0,1,352.19,182.62Z" style="fill: rgb(38, 50, 56); transform-origin: 350.511px 182.688px;" id="el643ewly1qul" class="animable"></path><path d="M362.16,161.34l-1-.07a.36.36,0,0,1-.34-.4c.19-3.2.09-5.56-.3-6.5-1.7-4.14-5.2-9.32-6.73-9.26s-4.59,5.53-5.93,9.8c-.3,1-.21,3.33.26,6.5a.38.38,0,0,1-.31.43l-1,.15a.38.38,0,0,1-.43-.33c-.53-3.56-.59-6-.2-7.27.72-2.28,4.09-10.85,7.49-11s7.49,8.11,8.4,10.33c.5,1.22.65,3.66.42,7.26A.38.38,0,0,1,362.16,161.34Z" style="fill: #0005FF; transform-origin: 354.262px 152.691px;" id="elogcl1uzj5s7" class="animable"></path><path d="M322.74,248.5c1.74,1.63,2.69,3.82,4.48,7.06s10.62,3.55,11.32-5.56c.53-6.86-1.87-9.18-6.68-14.52-5.05-5.62-7-6.54-6.77-11.75.13-2.57,4-39.77,4-39.77l12.73-35.07s4.6-16.39,2.29-27.81c0,0-8.25-.67-14.08,5.15-6.81,6.8-14.52,40.42-16.22,47.21a84.65,84.65,0,0,0-3.17,26.48c.4,10.91.44,33.71,1.89,38.74S318.05,244.11,322.74,248.5Z" style="fill: rgb(177, 102, 104); transform-origin: 327.667px 189.343px;" id="eloipn4g5prf" class="animable"></path><path d="M344.68,119.57s-8.77-.55-13.9,3.65-8.32,15.94-12.09,27.67-7.13,23.16-8.37,31.38c-1,6.88,1,43.2,1,43.2s5.84,2.12,13.77-1.74L330,184l14.7-39.88A38,38,0,0,0,344.68,119.57Z" style="fill: rgb(240, 240, 240); transform-origin: 328.384px 172.799px;" id="eloog7lkkoau" class="animable"></path><path d="M378.85,69.56c6.68.69,12.26,7.79,11.89,23.9-.32,13.66-4.75,17-7,18s-6.51,1.13-10.67.43v7.45s4.8,10.58,2.76,14.36C364.44,129,355.94,119,355.94,119V102.12s-2.81,3.33-7.41.28-4.78-10.62-2.1-13.34,8.44-1.85,9.51,1.9c0,0,4-.1,11.37-5.35A29,29,0,0,0,378.85,69.56Z" style="fill: rgb(177, 102, 104); transform-origin: 367.72px 101.63px;" id="ele39sdf00c3a" class="animable"></path><path d="M372.19,88.22a1.84,1.84,0,0,1-1.72,2,1.89,1.89,0,1,1,1.72-2Z" style="fill: rgb(38, 50, 56); transform-origin: 370.305px 88.3373px;" id="eljpjvfeugcjt" class="animable"></path><path d="M374.11,101l5.42,1.73a2.79,2.79,0,0,1-3.52,1.94A3,3,0,0,1,374.11,101Z" style="fill: rgb(154, 74, 77); transform-origin: 376.761px 102.898px;" id="eljcz52dq0c6r" class="animable"></path><path d="M388.3,84l-3.68-2.55a2.15,2.15,0,0,1,3.06-.62A2.33,2.33,0,0,1,388.3,84Z" style="fill: rgb(38, 50, 56); transform-origin: 386.646px 82.2195px;" id="el2843wvh88q8j" class="animable"></path><path d="M387,87.87a1.82,1.82,0,1,1-1.91-1.8A1.85,1.85,0,0,1,387,87.87Z" style="fill: rgb(38, 50, 56); transform-origin: 385.18px 87.8884px;" id="el9e8ar68v5oo" class="animable"></path><polygon points="377.77 86.83 378.06 97.77 383.82 95.99 377.77 86.83" style="fill: rgb(154, 74, 77); transform-origin: 380.795px 92.3px;" id="elhtvshz14w1e" class="animable"></polygon><path d="M373.1,111.89c-4.4-.57-13.43-3.91-14.84-7.49a9.24,9.24,0,0,0,3.17,4.56c2.7,2.32,11.67,4.92,11.67,4.92Z" style="fill: rgb(154, 74, 77); transform-origin: 365.68px 109.14px;" id="elv7jn3f4chl8" class="animable"></path><polygon points="446.55 155.48 403.07 176.17 391.11 227.91 392.08 228.94 433.41 208.15 447.52 156.51 446.55 155.48" style="fill: #0005FF; transform-origin: 419.315px 192.21px;" id="elb5eoj7yro4k" class="animable"></polygon><g id="el3mkara59iob"><polygon points="404.05 177.21 392.08 228.94 391.11 227.91 403.07 176.17 404.05 177.21" style="opacity: 0.35; transform-origin: 397.58px 202.555px;" class="animable" id="elooangri3cqb"></polygon></g><g id="el58fyccpb3cd"><polygon points="447.52 156.51 404.05 177.21 392.08 228.94 433.41 208.15 447.52 156.51" style="opacity: 0.25; transform-origin: 419.8px 192.725px;" class="animable" id="el1pkcmicv84x"></polygon></g><g id="elje0euemzzv"><g style="opacity: 0.2; transform-origin: 431.685px 199.013px;" class="animable" id="ellf5no2atbu"><path d="M427,197.63c.4,1,3.73,3.26,8.56,2.86l.81-3Z" id="ele2wnimkjx05" class="animable" style="transform-origin: 431.685px 199.013px;"></path></g></g><g id="elevjobrgrv3"><g style="opacity: 0.1; transform-origin: 425.346px 170.352px;" class="animable" id="elxu1vqnk2kkr"><path d="M434.42,167.11l.36-1.73c.2-1-2.35-.46-5.7,1.12l-6.4,3c-3.35,1.58-6.22,3.64-6.42,4.6l-.36,1.73Z" id="el3zqjpvkjiub" class="animable" style="transform-origin: 425.346px 170.352px;"></path></g></g><path d="M437.06,159c.13-.6-.91-.53-2.31.16l-2.53,1.24s.75-3.75-4.88-1.3-6.85,6.78-6.85,6.78l-2.71,1.35c-1.5.74-2.85,1.84-3,2.44l-.32,1.1,22.39-10.65S436.94,159.6,437.06,159Z" style="fill: rgb(55, 71, 79); transform-origin: 425.765px 164.52px;" id="elhc0x61773pl" class="animable"></path><path d="M434.68,162.59c-2.05.93-2.91,1.39-3.21,2.87-.35,1.68-.49,2.9-.49,2.9l-9.92,4.72s.48-2.14.63-3-.18-1.24-1.76-.48l-.62-1.74,16-7.46Z" style="fill: rgb(55, 71, 79); transform-origin: 427.31px 166.74px;" id="elpkmegq2cxj" class="animable"></path><path d="M435,167.14s.16-.78.36-1.73-2.35-.46-5.7,1.12l-6.41,3c-3.34,1.58-6.21,3.64-6.41,4.6l-.36,1.73Z" style="fill: rgb(55, 71, 79); transform-origin: 425.925px 170.393px;" id="elnp6mei9t5i" class="animable"></path><path d="M442.68,174.21s-1.54,5.68-1.94,7.11-7.52,4.72-11.09,5.17c-6.82.85-7.59,2.33-5.95,7.17,1.51,4.46,5.95,6.15,12.11,5.42,2.88-.34,6.87-2.9,8.44-7.37,2-5.7.92-11.8,1.71-15.13S444.42,172.23,442.68,174.21Z" style="fill: rgb(177, 102, 104); transform-origin: 434.544px 186.224px;" id="elzxq41vrbv7" class="animable"></path></g></g><g id="freepik--Certificates--inject-44" class="animable" style="transform-origin: 117.37px 79.34px;"><g id="freepik--Diploma--inject-44" class="animable" style="transform-origin: 77.37px 79.34px;"><g id="freepik--Window--inject-44" class="animable" style="transform-origin: 77.37px 79.34px;"><polygon points="50.96 115.69 52.99 116.86 103.74 87.56 101.71 86.39 50.96 115.69" style="fill: rgb(69, 90, 100); transform-origin: 77.35px 101.625px;" id="elyhjuc57dl1s" class="animable"></polygon><polygon points="101.71 86.39 52.99 114.52 52.99 72.29 101.71 44.16 101.71 86.39" style="fill: #0005FF; transform-origin: 77.35px 79.34px;" id="ell6axswxnbl8" class="animable"></polygon><g id="el3warz1iu1bc"><g style="opacity: 0.8; transform-origin: 77.35px 79.34px;" class="animable" id="elupphdttt38f"><polygon points="101.71 86.39 52.99 114.52 52.99 72.29 101.71 44.16 101.71 86.39" style="fill: rgb(255, 255, 255); transform-origin: 77.35px 79.34px;" id="el99mxna7b81" class="animable"></polygon></g></g><path d="M105.77,39.47,51,71.11v49.27l54.81-31.65Zm-2,48.09L53,116.86V72.29L103.74,43Z" style="fill: rgb(55, 71, 79); transform-origin: 78.405px 79.925px;" id="elp5t589c4jsd" class="animable"></path><polygon points="103.74 87.56 101.71 86.39 101.71 44.16 103.74 42.98 103.74 87.56" style="fill: rgb(38, 50, 56); transform-origin: 102.725px 65.27px;" id="elnmt14a8i83i" class="animable"></polygon><polygon points="105.77 39.47 103.74 38.3 48.93 69.94 50.96 71.11 105.77 39.47" style="fill: rgb(69, 90, 100); transform-origin: 77.35px 54.705px;" id="el2pc1a84bimj" class="animable"></polygon><polygon points="48.93 69.94 50.96 71.11 50.96 120.38 48.93 119.21 48.93 69.94" style="fill: rgb(38, 50, 56); transform-origin: 49.945px 95.16px;" id="el80i30jfzmva" class="animable"></polygon></g><path d="M92.15,79.29c1.9-1.1,3.43-.21,3.43,2a7.55,7.55,0,0,1-3.43,5.93c-1.89,1.09-3.42.21-3.42-2A7.57,7.57,0,0,1,92.15,79.29Z" style="fill: #0005FF; transform-origin: 92.155px 83.2528px;" id="el417qphwifh9" class="animable"></path><g id="eln2niw1en6qg"><path d="M64.46,70.36l25.8-14.9c.72-.42,1.3-.08,1.3.74v.08a2.86,2.86,0,0,1-1.3,2.25L64.46,73.45c-.71.42-1.3.08-1.3-.75v-.09A2.91,2.91,0,0,1,64.46,70.36Z" style="opacity: 0.2; transform-origin: 77.36px 64.4549px;" class="animable" id="elne5gwnum4cd"></path></g><g id="elgo76w1m4zqv"><g style="opacity: 0.2; transform-origin: 77.3899px 78.1635px;" class="animable" id="elf7uz8hltagt"><path d="M60.38,82.1l34-19.6c.72-.42,1.3-.23,1.3.42a2.58,2.58,0,0,1-1.3,1.92l-34,19.62c-.71.42-1.29.23-1.28-.43A2.63,2.63,0,0,1,60.38,82.1Z" id="elnr2pl09fn19" class="animable" style="transform-origin: 77.3899px 73.4798px;"></path><path d="M60.38,86.79l34-19.61c.72-.41,1.3-.22,1.3.42a2.61,2.61,0,0,1-1.3,1.93l-34,19.62c-.71.41-1.29.22-1.28-.43A2.61,2.61,0,0,1,60.38,86.79Z" id="el8rgn3fjjb9j" class="animable" style="transform-origin: 77.3899px 78.1648px;"></path><path d="M60.38,91.47l34-19.61c.72-.41,1.3-.22,1.3.43a2.58,2.58,0,0,1-1.3,1.92l-34,19.62c-.71.42-1.29.22-1.28-.43A2.63,2.63,0,0,1,60.38,91.47Z" id="elslhzx7sbgn" class="animable" style="transform-origin: 77.3899px 82.8472px;"></path></g></g><g id="elcem9dbjsk3a"><path d="M86.06,89.31a2,2,0,0,1-.85.23c-.73,0-.66-.74-.64-1.25,0-.23-.31-.59-.47-.28-.44.79-1,1.53-1.48,2.3-.29.47-.84,1.54-1.54,1.39-.28-.06-.38-.37-.38-.76a3.79,3.79,0,0,0,.45-2.12c0-.22-.4-.49-.51-.19a6.39,6.39,0,0,0-.44,2,12.9,12.9,0,0,1-1.1,1.63c-.24.31-.44.66-.7,1-.07.07-.19.25-.29.26s-.21-.1-.24-.26a1.67,1.67,0,0,1,.11-.69h0s0,0,0-.06h0c0-.23-.3-.57-.42-.28a10.2,10.2,0,0,1-2,3.32l-.13.11c0-.14,0-.27,0-.41a3.55,3.55,0,0,0-.16-.92c-.06-.15-.32-.38-.46-.18a15.53,15.53,0,0,1-2.26,3.12,3.81,3.81,0,0,1-.47.33c-.16-.08.08-.91.12-1,.09-.37.21-.73.33-1.09a4.06,4.06,0,0,0,.27-.9c0-.28-.43-.71-.52-.33,0,.15-.17.52-.31,1A24.92,24.92,0,0,1,70,98.36a7.45,7.45,0,0,1-2.65,2.55c-.3.16-.87.4-1.2.16s-.3-.65-.31-1a7.84,7.84,0,0,1,.32-2.35,14,14,0,0,0,2.94-2.08,10.43,10.43,0,0,0,2.23-2.46c.3-.55.48-1.44-.25-1.75-.51-.22-1.16.14-1.59.38A7,7,0,0,0,67.9,93.1a9.35,9.35,0,0,0-2,3.71c-.06.21-.15.49-.23.8a6.28,6.28,0,0,1-3.74.63c-.07,0-.1.15,0,.16a6.09,6.09,0,0,0,3.66-.35c-.33,1.42-.51,3.3.81,3.67s2.92-1.29,3.63-2.25a14.4,14.4,0,0,0,1.42-2.29,1.77,1.77,0,0,1,.12-.17c0,.66.13,1.14.78,1s1.24-1,1.6-1.53.65-1,1-1.47c.06.6.16,1.27.73,1.16s1-1.1,1.3-1.5.45-.7.64-1.06a2.14,2.14,0,0,0,.13.19c.47.5,1,0,1.34-.44.43-.56.91-1.16,1.32-1.8a1.12,1.12,0,0,0,.56.63c.73.34,1.41-.26,1.83-.79a16.47,16.47,0,0,0,1.36-2.2,1.06,1.06,0,0,0,.5.7,1.69,1.69,0,0,0,1.71-.11C86.51,89.68,86.3,89.19,86.06,89.31ZM70.17,92.15c.33-.17,1-.46,1.07.11a1.81,1.81,0,0,1-.46,1,11.88,11.88,0,0,1-2,2.1,17,17,0,0,1-2.47,1.89A8,8,0,0,1,70.17,92.15Z" style="opacity: 0.3; transform-origin: 74.1404px 94.8312px;" class="animable" id="eluqituksjy7"></path></g></g><g id="freepik--diploma--inject-44" class="animable" style="transform-origin: 157.37px 79.34px;"><g id="freepik--window--inject-44" class="animable" style="transform-origin: 157.37px 79.34px;"><polygon points="130.96 115.69 132.99 116.86 183.74 87.56 181.71 86.39 130.96 115.69" style="fill: rgb(69, 90, 100); transform-origin: 157.35px 101.625px;" id="elif6xmbvac7" class="animable"></polygon><polygon points="181.71 86.39 132.99 114.52 132.99 72.29 181.71 44.16 181.71 86.39" style="fill: #0005FF; transform-origin: 157.35px 79.34px;" id="el52e3lu0s288" class="animable"></polygon><g id="el8174nhop0mh"><g style="opacity: 0.8; transform-origin: 157.35px 79.34px;" class="animable" id="eloo9w8iwnsps"><polygon points="181.71 86.39 132.99 114.52 132.99 72.29 181.71 44.16 181.71 86.39" style="fill: rgb(255, 255, 255); transform-origin: 157.35px 79.34px;" id="elu5ixwileg0f" class="animable"></polygon></g></g><path d="M185.77,39.47,131,71.11v49.27l54.81-31.65Zm-2,48.09L133,116.86V72.29L183.74,43Z" style="fill: rgb(55, 71, 79); transform-origin: 158.405px 79.925px;" id="elhbyxe29fw1o" class="animable"></path><polygon points="183.74 87.56 181.71 86.39 181.71 44.16 183.74 42.98 183.74 87.56" style="fill: rgb(38, 50, 56); transform-origin: 182.725px 65.27px;" id="ela24mx0rgikp" class="animable"></polygon><polygon points="185.77 39.47 183.74 38.3 128.93 69.94 130.96 71.11 185.77 39.47" style="fill: rgb(69, 90, 100); transform-origin: 157.35px 54.705px;" id="elwm3usorm29n" class="animable"></polygon><polygon points="128.93 69.94 130.96 71.11 130.96 120.38 128.93 119.21 128.93 69.94" style="fill: rgb(38, 50, 56); transform-origin: 129.945px 95.16px;" id="elyyig9tvtygm" class="animable"></polygon></g><path d="M172.16,79.29c1.89-1.1,3.42-.21,3.42,2a7.57,7.57,0,0,1-3.42,5.93c-1.9,1.09-3.43.21-3.43-2A7.55,7.55,0,0,1,172.16,79.29Z" style="fill: #0005FF; transform-origin: 172.155px 83.2528px;" id="elp6m4cwzwwir" class="animable"></path><g id="elvdw4ifi8i7s"><path d="M144.46,70.36l25.81-14.9c.71-.42,1.29-.08,1.29.74v.08a2.87,2.87,0,0,1-1.29,2.25L144.46,73.45c-.71.42-1.29.08-1.29-.75v-.09A2.9,2.9,0,0,1,144.46,70.36Z" style="opacity: 0.2; transform-origin: 157.365px 64.4549px;" class="animable" id="elz76o6y5p8t8"></path></g><g id="el8husjg3l2ol"><g style="opacity: 0.2; transform-origin: 157.39px 78.1635px;" class="animable" id="eldp5nwi7yw4"><path d="M140.38,82.1l34-19.6c.72-.42,1.3-.23,1.3.42a2.58,2.58,0,0,1-1.3,1.92l-34,19.62c-.71.42-1.29.23-1.28-.43A2.63,2.63,0,0,1,140.38,82.1Z" id="el18432dufxkb" class="animable" style="transform-origin: 157.39px 73.4798px;"></path><path d="M140.38,86.79l34-19.61c.72-.41,1.3-.22,1.3.42a2.61,2.61,0,0,1-1.3,1.93l-34,19.62c-.71.41-1.29.22-1.28-.43A2.61,2.61,0,0,1,140.38,86.79Z" id="elr0bp2dqsap" class="animable" style="transform-origin: 157.39px 78.1648px;"></path><path d="M140.38,91.47l34-19.61c.72-.41,1.3-.22,1.3.43a2.58,2.58,0,0,1-1.3,1.92l-34,19.62c-.71.42-1.29.22-1.28-.43A2.63,2.63,0,0,1,140.38,91.47Z" id="el3ztbl0ufaoc" class="animable" style="transform-origin: 157.39px 82.8472px;"></path></g></g><g id="eld6p16dflabg"><path d="M166.06,89.31a1.93,1.93,0,0,1-.85.23c-.72,0-.66-.74-.64-1.25,0-.23-.31-.59-.47-.28-.44.79-1,1.53-1.48,2.3-.28.47-.84,1.54-1.53,1.39-.29-.06-.39-.37-.39-.76a3.79,3.79,0,0,0,.45-2.12c0-.22-.39-.49-.51-.19a6.39,6.39,0,0,0-.44,2,12.9,12.9,0,0,1-1.1,1.63c-.23.31-.44.66-.7,1-.06.07-.19.25-.29.26s-.21-.1-.24-.26a1.67,1.67,0,0,1,.11-.69h0a.14.14,0,0,0,0-.06h0c0-.23-.3-.57-.42-.28a10.2,10.2,0,0,1-2,3.32l-.13.11c0-.14,0-.27,0-.41a3.55,3.55,0,0,0-.16-.92c-.06-.15-.32-.38-.46-.18a15.15,15.15,0,0,1-2.26,3.12,3.18,3.18,0,0,1-.47.33c-.15-.08.09-.91.12-1,.09-.37.21-.73.33-1.09a4.06,4.06,0,0,0,.27-.9c0-.28-.43-.71-.52-.33,0,.15-.17.52-.31,1A23.83,23.83,0,0,1,150,98.36a7.45,7.45,0,0,1-2.65,2.55c-.3.16-.87.4-1.2.16s-.29-.65-.31-1a8.54,8.54,0,0,1,.32-2.35,14,14,0,0,0,2.94-2.08,10.22,10.22,0,0,0,2.23-2.46c.3-.55.48-1.44-.25-1.75-.51-.22-1.16.14-1.59.38a7,7,0,0,0-1.62,1.25,9.35,9.35,0,0,0-2,3.71c-.06.21-.15.49-.23.8a6.28,6.28,0,0,1-3.74.63c-.07,0-.1.15,0,.16a6.09,6.09,0,0,0,3.66-.35c-.33,1.42-.51,3.3.81,3.67s2.92-1.29,3.63-2.25a14.4,14.4,0,0,0,1.42-2.29,1.77,1.77,0,0,1,.12-.17c0,.66.13,1.14.78,1s1.24-1,1.61-1.53.64-1,1-1.47c.06.6.17,1.27.73,1.16s1-1.1,1.3-1.5.45-.7.64-1.06a2.14,2.14,0,0,0,.13.19c.47.5,1,0,1.34-.44.43-.56.91-1.16,1.32-1.8a1.12,1.12,0,0,0,.56.63c.73.34,1.41-.26,1.83-.79a16.47,16.47,0,0,0,1.36-2.2,1.06,1.06,0,0,0,.5.7,1.69,1.69,0,0,0,1.71-.11C166.52,89.68,166.3,89.19,166.06,89.31Zm-15.89,2.84c.34-.17,1-.46,1.07.11a1.87,1.87,0,0,1-.45,1,12.32,12.32,0,0,1-2,2.1,17,17,0,0,1-2.47,1.89A8,8,0,0,1,150.17,92.15Z" style="opacity: 0.3; transform-origin: 154.123px 94.8112px;" class="animable" id="elluv0z87q8iq"></path></g></g></g><defs>     <filter id="active" height="200%">         <feMorphology in="SourceAlpha" result="DILATED" operator="dilate" radius="2"></feMorphology>                <feFlood flood-color="#32DFEC" flood-opacity="1" result="PINK"></feFlood>        <feComposite in="PINK" in2="DILATED" operator="in" result="OUTLINE"></feComposite>        <feMerge>            <feMergeNode in="OUTLINE"></feMergeNode>            <feMergeNode in="SourceGraphic"></feMergeNode>        </feMerge>    </filter>    <filter id="hover" height="200%">        <feMorphology in="SourceAlpha" result="DILATED" operator="dilate" radius="2"></feMorphology>                <feFlood flood-color="#ff0000" flood-opacity="0.5" result="PINK"></feFlood>        <feComposite in="PINK" in2="DILATED" operator="in" result="OUTLINE"></feComposite>        <feMerge>            <feMergeNode in="OUTLINE"></feMergeNode>            <feMergeNode in="SourceGraphic"></feMergeNode>        </feMerge>            <feColorMatrix type="matrix" values="0   0   0   0   0                0   1   0   0   0                0   0   0   0   0                0   0   0   1   0 "></feColorMatrix>    </filter></defs></svg>